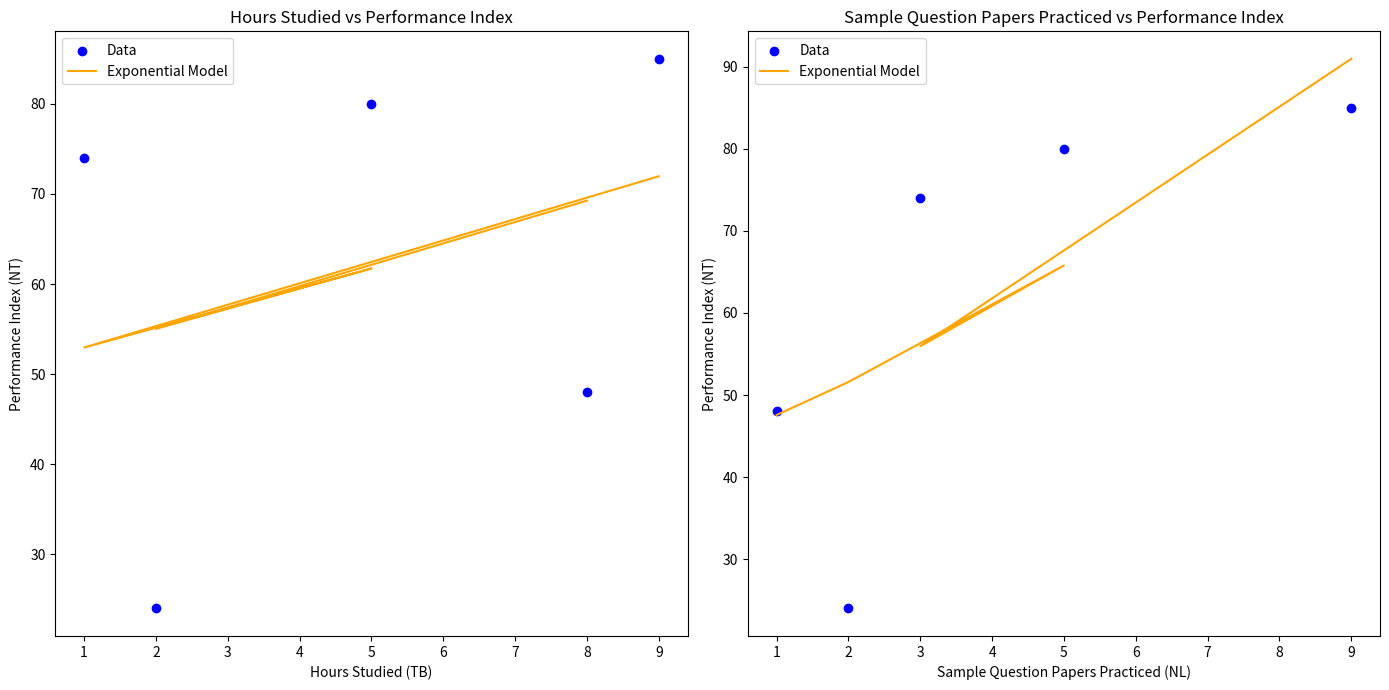

Python code for this plot:
import pandas as pd
import numpy as np
from scipy.optimize import curve_fit
import matplotlib.pyplot as plt

# Create the dataset
data = pd.DataFrame({
    'Hours Studied': [8, 2, 5, 1, 9],
    'Previous Scores': [52, 53, 93, 99, 83],
    'Extracurricular Activities': ['No', 'No', 'Yes', 'No', 'Yes'],
    'Sleep Hours': [7, 5, 6, 7, 6],
    'Sample Question Papers Practiced': [1, 2, 5, 3, 9],
    'Performance Index': [48.0, 24.0, 80.0, 74.0, 85.0]
})

# Extract relevant columns
TB = data['Hours Studied'].values.reshape(-1, 1)
NL = data['Sample Question Papers Practiced'].values.reshape(-1, 1)
NT = data['Performance Index'].values

# Exponential Model
def exponential_model(x, a, b):
    return a * np.exp(b * x)

params_tb_exp, _ = curve_fit(exponential_model, TB.flatten(), NT)
params_nl_exp, _ = curve_fit(exponential_model, NL.flatten(), NT)

# Predictions
NT_pred_exp_tb = exponential_model(TB, *params_tb_exp)
NT_pred_exp_nl = exponential_model(NL, *params_nl_exp)

# Plotting the results
plt.figure(figsize=(14, 7))

# Problem 1: Hours Studied vs Performance Index
plt.subplot(1, 2, 1)
plt.scatter(TB, NT, label='Data', color='blue')
plt.plot(TB, NT_pred_exp_tb, label='Exponential Model', color='orange')
plt.xlabel('Hours Studied (TB)')
plt.ylabel('Performance Index (NT)')
plt.title('Hours Studied vs Performance Index')
plt.legend()

# Problem 2: Sample Question Papers Practiced vs Performance Index
plt.subplot(1, 2, 2)
plt.scatter(NL, NT, label='Data', color='blue')
plt.plot(NL, NT_pred_exp_nl, label='Exponential Model', color='orange')
plt.xlabel('Sample Question Papers Practiced (NL)')
plt.ylabel('Performance Index (NT)')
plt.title('Sample Question Papers Practiced vs Performance Index')
plt.legend()

plt.tight_layout()
plt.show()